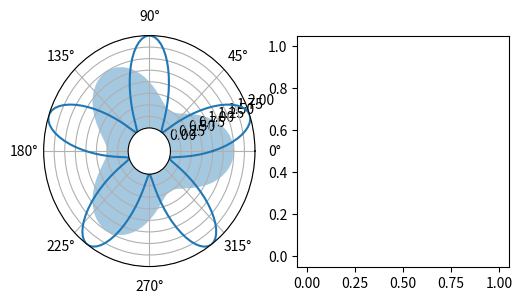

The matplotlib source for this figure:
# Artists clipped by a polar axes' circular patch, and the same artist moved to a rectilinear axes; clip paths follow the axes.
import numpy as np
import matplotlib
matplotlib.use("agg")
import matplotlib.pyplot as plt

fig = plt.figure(figsize=(6, 3))
pax = fig.add_subplot(1, 2, 1, projection="polar")
rax = fig.add_subplot(1, 2, 2)
theta = np.linspace(0, 2 * np.pi, 200)
ln, = pax.plot(theta, 1.5 + np.sin(5 * theta))
pax.set_rmax(2)
fill = pax.fill_between(theta, 0, 1 + 0.5 * np.cos(3 * theta), alpha=0.4)
fig.canvas.draw()
print(type(pax.patch).__name__, type(ln.get_clip_path()).__name__, ln.get_clip_box() is pax.bbox)
cp, aff = ln.get_clip_path().get_transformed_path_and_affine()
print(len(cp.vertices), np.round(pax.patch.get_path().get_extents().bounds, 3).tolist())
img = pax.imshow(np.arange(16).reshape(4, 4), extent=(0, 2 * np.pi, 0, 2), aspect="auto")
print(type(img.get_clip_path()).__name__ if img.get_clip_path() is not None else None)
fig.canvas.draw()
ln2, = rax.plot([0, 1], [0, 1])
ln2.set_clip_path(pax.patch)
fig.canvas.draw()
print(type(ln2.get_clip_path()).__name__)
w = pax.patch.get_window_extent()
print([round(v, 1) for v in w.bounds])
fig.savefig("polar_clip.png")
pax.set_rorigin(-0.5)
fig.canvas.draw()
print([round(v, 1) for v in pax.patch.get_window_extent().bounds])
print(len(fill.get_paths()), fill.get_clip_on())
fig.savefig("polar_clip2.png")
